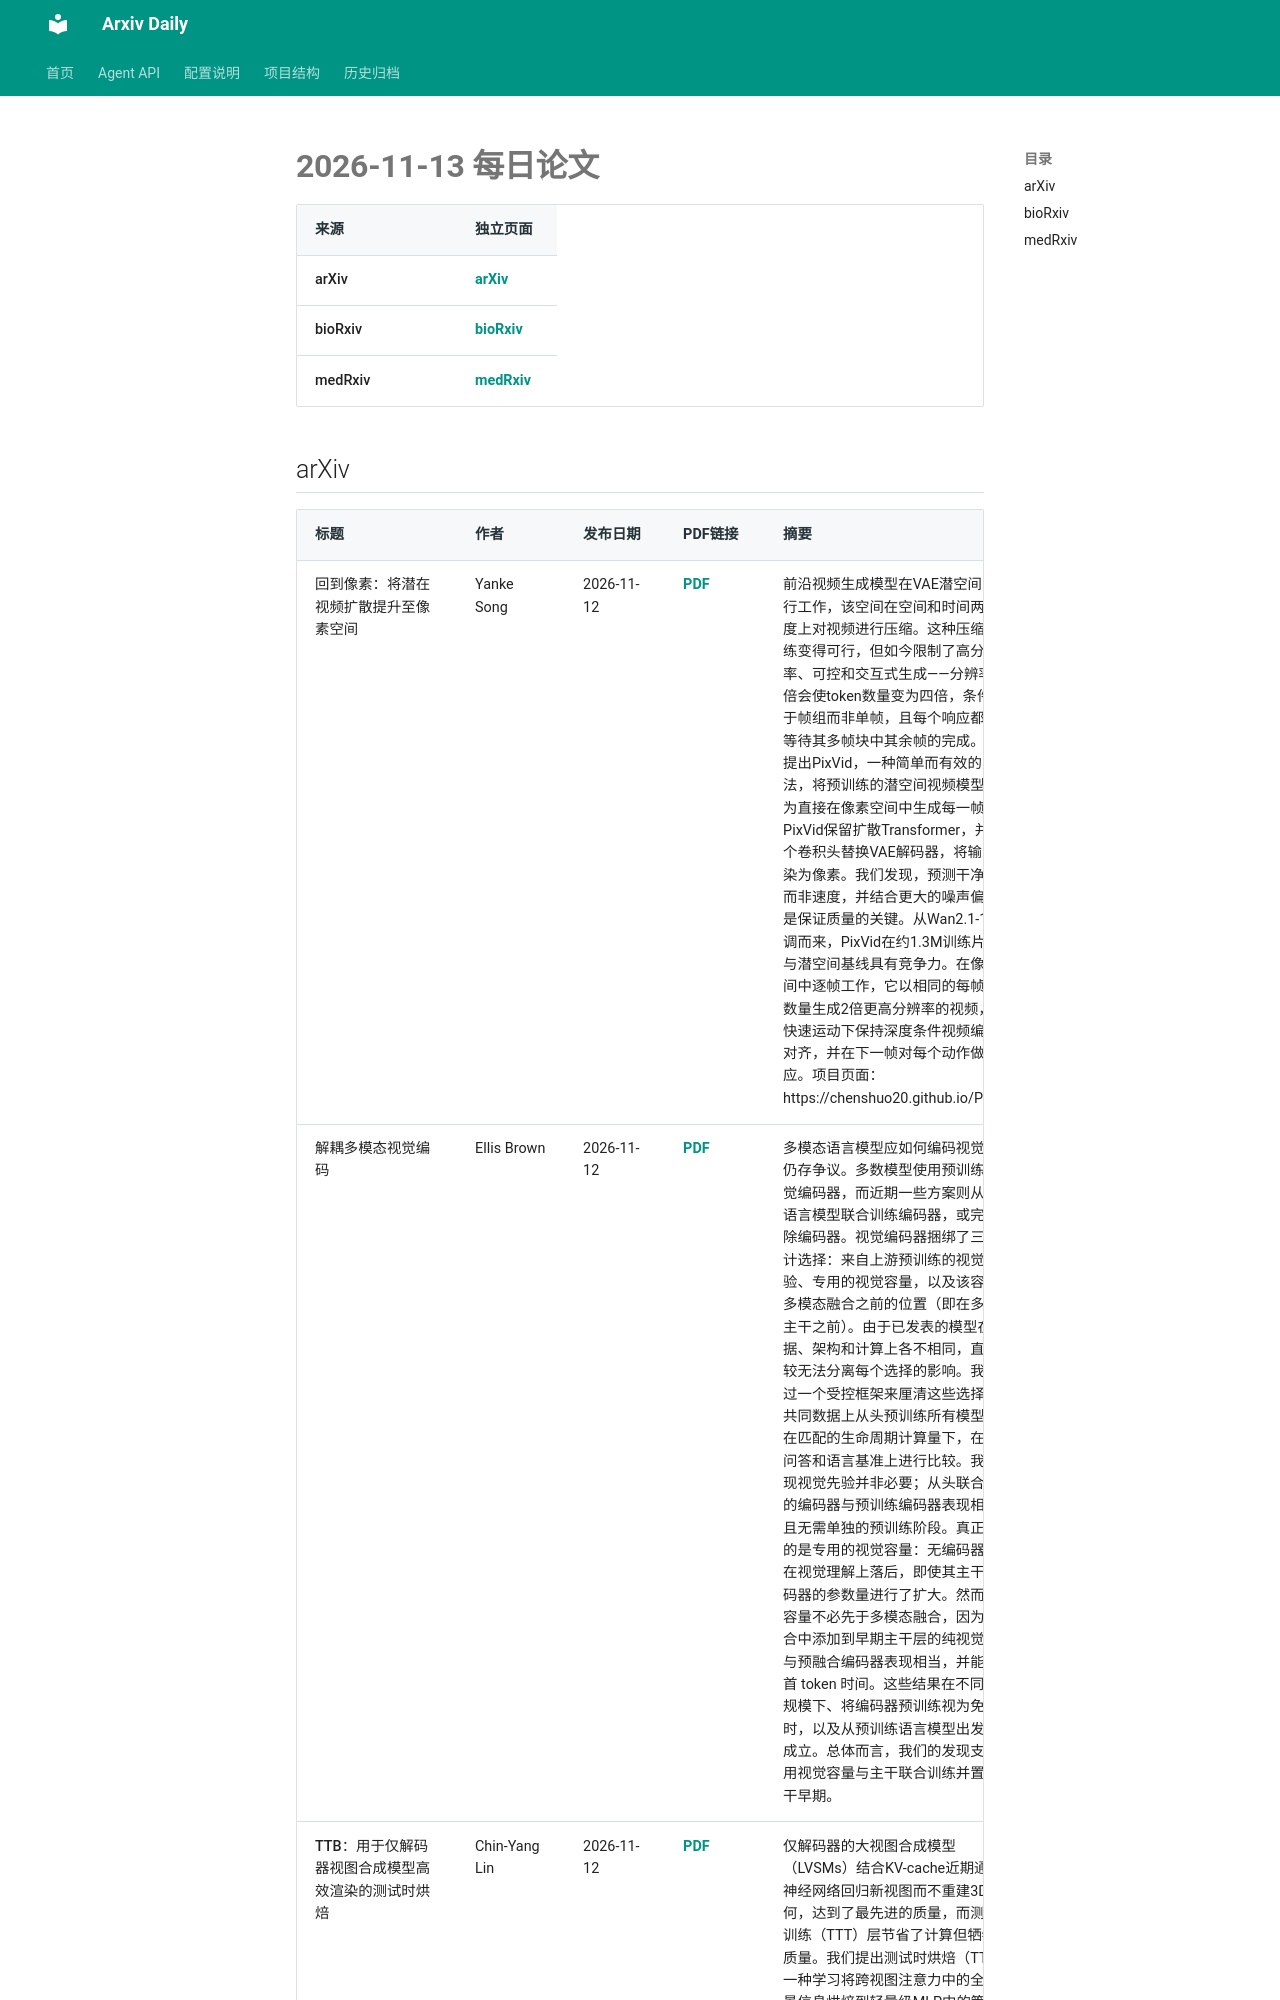

repository: Lcollection/Arxiv_Daily · page: daily-papers/2026-11-13/index.html · generator: mkdocs

# 2026-11-13 每日论文

| 来源 | 独立页面 |
|------|----------|
| arXiv | [arXiv](2026-11-13-arxiv.md) |
| bioRxiv | [bioRxiv](2026-11-13-biorxiv.md) |
| medRxiv | [medRxiv](2026-11-13-medrxiv.md) |

## arXiv

| 标题 | 作者 | 发布日期 | PDF链接 | 摘要 |
|------|------|----------|--------|------|
| 回到像素：将潜在视频扩散提升至像素空间 | Yanke Song | 2026-11-12 | [PDF](https://arxiv.org/pdf/2611.17336v1) | 前沿视频生成模型在VAE潜空间中进行工作，该空间在空间和时间两个维度上对视频进行压缩。这种压缩使训练变得可行，但如今限制了高分辨率、可控和交互式生成——分辨率翻倍会使token数量变为四倍，条件作用于帧组而非单帧，且每个响应都必须等待其多帧块中其余帧的完成。我们提出PixVid，一种简单而有效的方法，将预训练的潜空间视频模型提升为直接在像素空间中生成每一帧。PixVid保留扩散Transformer，并用一个卷积头替换VAE解码器，将输出渲染为像素。我们发现，预测干净视频而非速度，并结合更大的噪声偏移，是保证质量的关键。从Wan2.1-14B微调而来，PixVid在约1.3M训练片段内与潜空间基线具有竞争力。在像素空间中逐帧工作，它以相同的每帧token数量生成2倍更高分辨率的视频，在快速运动下保持深度条件视频编辑的对齐，并在下一帧对每个动作做出响应。项目页面：https://chenshuo20.github.io/PixVid/ |
| 解耦多模态视觉编码 | Ellis Brown | 2026-11-12 | [PDF](https://arxiv.org/pdf/2611.17334v1) | 多模态语言模型应如何编码视觉输入仍存争议。多数模型使用预训练的视觉编码器，而近期一些方案则从头与语言模型联合训练编码器，或完全移除编码器。视觉编码器捆绑了三个设计选择：来自上游预训练的视觉先验、专用的视觉容量，以及该容量在多模态融合之前的位置（即在多模态主干之前）。由于已发表的模型在数据、架构和计算上各不相同，直接比较无法分离每个选择的影响。我们通过一个受控框架来厘清这些选择：在共同数据上从头预训练所有模型，并在匹配的生命周期计算量下，在视觉问答和语言基准上进行比较。我们发现视觉先验并非必要；从头联合训练的编码器与预训练编码器表现相当，且无需单独的预训练阶段。真正重要的是专用的视觉容量：无编码器模型在视觉理解上落后，即使其主干按编码器的参数量进行了扩大。然而，该容量不必先于多模态融合，因为在融合中添加到早期主干层的纯视觉模块与预融合编码器表现相当，并能降低首 token 时间。这些结果在不同主干规模下、将编码器预训练视为免费时，以及从预训练语言模型出发时均成立。总体而言，我们的发现支持专用视觉容量与主干联合训练并置于主干早期。 |
| TTB：用于仅解码器视图合成模型高效渲染的测试时烘焙 | Chin-Yang Lin | 2026-11-12 | [PDF](https://arxiv.org/pdf/2611.17331v1) | 仅解码器的大视图合成模型（LVSMs）结合KV-cache近期通过从神经网络回归新视图而不重建3D几何，达到了最先进的质量，而测试时训练（TTT）层节省了计算但牺牲了质量。我们提出测试时烘焙（TTB），一种学习将跨视图注意力中的全局场景信息烘焙到轻量级MLP中的策略，从而实现快速且高保真的新视图解码。第一个关键是将TTT的快速权重MLP重新利用，从其输入-输出对中显式学习跨视图注意力映射，而非完全替换注意力，从而在达到与TTT相同渲染效率的同时提供显著更高的质量。第二个关键解决了上下文预填充与新视图渲染之间的模
